Run: headless pygame with SDL's dummy video driver; simulated clock (each Clock.tick advances the game by its frame time, no real sleeping); random seed 0; keys injected as events and as key.get_pressed() state; no mouse input.
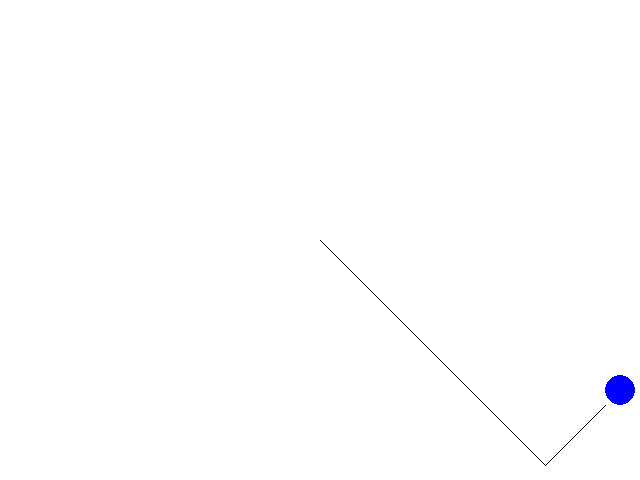
Frame 1 of 4 · flips 1–60 · no input
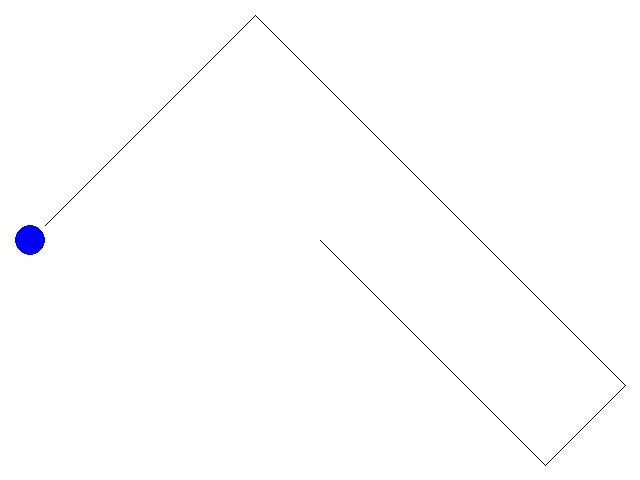
Frame 2 of 4 · flips 61–180 · tapped SPACE, RETURN · held RIGHT (→), D
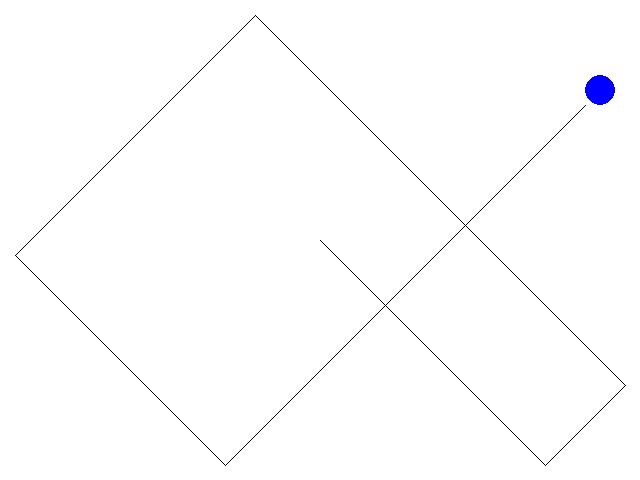
Frame 3 of 4 · flips 181–300 · held DOWN (↓), S
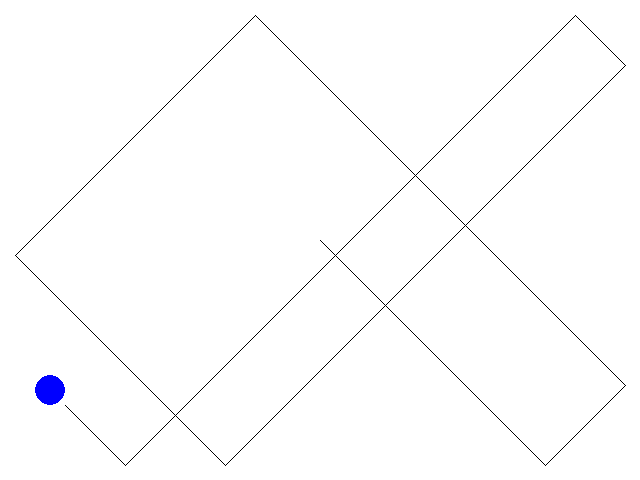
Frame 4 of 4 · flips 301–420 · held LEFT (←), A, UP (↑), W

The pygame program that drew these frames:

""" bounce.py 
    bounce on screen boundary contact
    only change is in ball.checkBounds.
"""

import pygame
pygame.init()

class Ball(pygame.sprite.Sprite):
    def __init__(self, screen, background):
        pygame.sprite.Sprite.__init__(self)
        self.screen = screen
        self.background = background
        
        self.image = pygame.Surface((30, 30))
        self.image.fill((255, 255, 255))
        pygame.draw.circle(self.image, (0, 0, 255), (15, 15), 15) 
        self.rect = self.image.get_rect()
        
        self.rect.center = (320, 240)
        
        self.dx = 5
        self.dy = 5
    
    def update(self):
        oldCenter = self.rect.center
        self.rect.centerx += self.dx
        self.rect.centery += self.dy
        pygame.draw.line(self.background, (0, 0, 0), oldCenter, self.rect.center)
        
        self.checkBounds()        
    
    def checkBounds(self):
        """ bounce on encountering any screen boundary """
        
        if self.rect.right >= self.screen.get_width():
            self.dx *= -1
        if self.rect.left <= 0:
            self.dx *= -1
        if self.rect.bottom >= self.screen.get_height():
            self.dy *= -1
        if self.rect.top  <= 0:
            self.dy *= -1

def main():
    screen = pygame.display.set_mode((640, 480))
    pygame.display.set_caption("Boundary-checking: bounce")
    
    background = pygame.Surface(screen.get_size())
    background.fill((255, 255, 255))
    screen.blit(background, (0, 0))
    
    ball = Ball(screen, background)
    allSprites = pygame.sprite.Group(ball)
    
    clock = pygame.time.Clock()
    keepGoing = True
    
    while keepGoing:
        clock.tick(30)
        for event in pygame.event.get():
            if event.type == pygame.QUIT:
                keepGoing = False
                
        allSprites.clear(screen, background)
        allSprites.update()
        allSprites.draw(screen)\
        
        pygame.display.flip()

if __name__ == "__main__":
    main()
